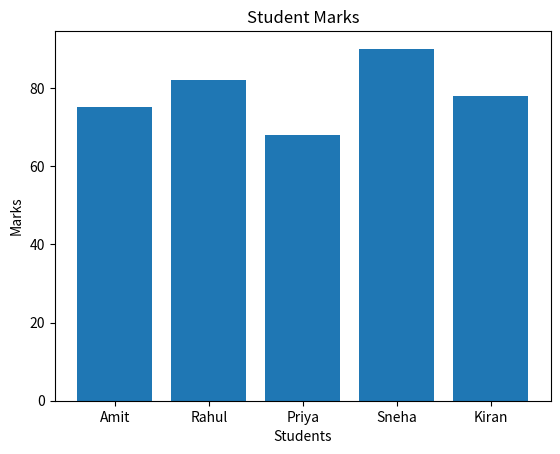

The script that saved this image:
import matplotlib.pyplot as plt

students = ["Amit", "Rahul", "Priya", "Sneha", "Kiran"]
marks = [75, 82, 68, 90, 78]

plt.bar(students, marks)

plt.title("Student Marks")
plt.xlabel("Students")
plt.ylabel("Marks")

plt.show()
